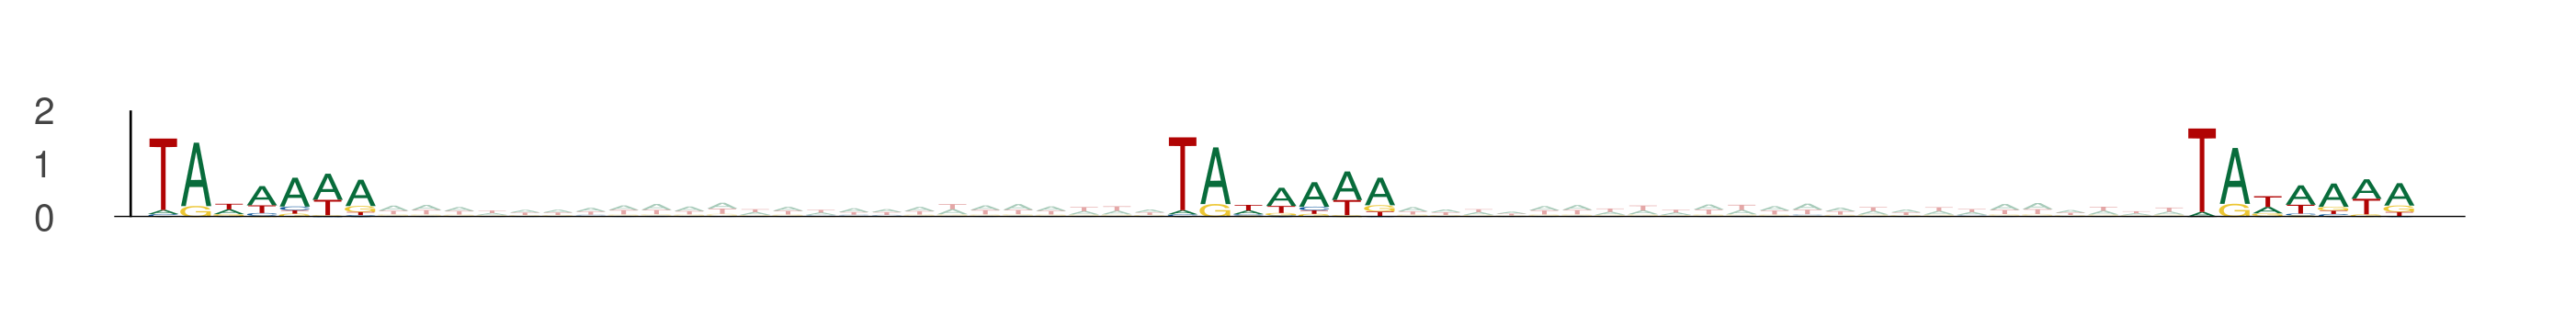

The data file committed next to this chart (first rows):
seq_index, start_position, end_position, is_reversed_complement
6989, 6, 13, 0
6989, 37, 44, 0
6989, 68, 75, 0
11454, 56, 63, 0
11454, 87, 94, 0
11454, 118, 125, 0
8242, 39, 46, 0
8242, 70, 77, 0
8242, 101, 108, 0
10141, 70, 77, 0
10141, 101, 108, 0
10141, 132, 139, 0
10141, 39, 46, 0
10141, 70, 77, 0
10141, 101, 108, 0
2096, 77, 84, 0
2096, 108, 115, 0
2096, 139, 146, 0
3991, 87, 94, 0
3991, 118, 125, 0
3991, 149, 156, 0
6894, 45, 52, 0
6894, 76, 83, 0
6894, 107, 114, 0
5806, 14, 21, 0
5806, 45, 52, 0
5806, 76, 83, 0
1154, 66, 73, 0
1154, 97, 104, 0
1154, 128, 135, 0
5730, 39, 46, 0
5730, 70, 77, 0
5730, 101, 108, 0
13789, 18, 25, 0
13789, 49, 56, 0
13789, 80, 87, 0
11736, 94, 101, 0
11736, 125, 132, 0
11736, 156, 163, 0
5514, 76, 83, 0
5514, 107, 114, 0
5514, 138, 145, 0
7620, 2, 9, 0
7620, 33, 40, 0
7620, 64, 71, 0
2434, 7, 14, 0
2434, 38, 45, 0
2434, 69, 76, 0
755, 61, 68, 0
755, 92, 99, 0
755, 123, 130, 0
8345, 28, 35, 0
8345, 59, 66, 0
8345, 90, 97, 0
351, 29, 36, 0
351, 60, 67, 0
351, 91, 98, 0
119, 51, 58, 0
119, 82, 89, 0
119, 113, 120, 0
... 567 more rows
